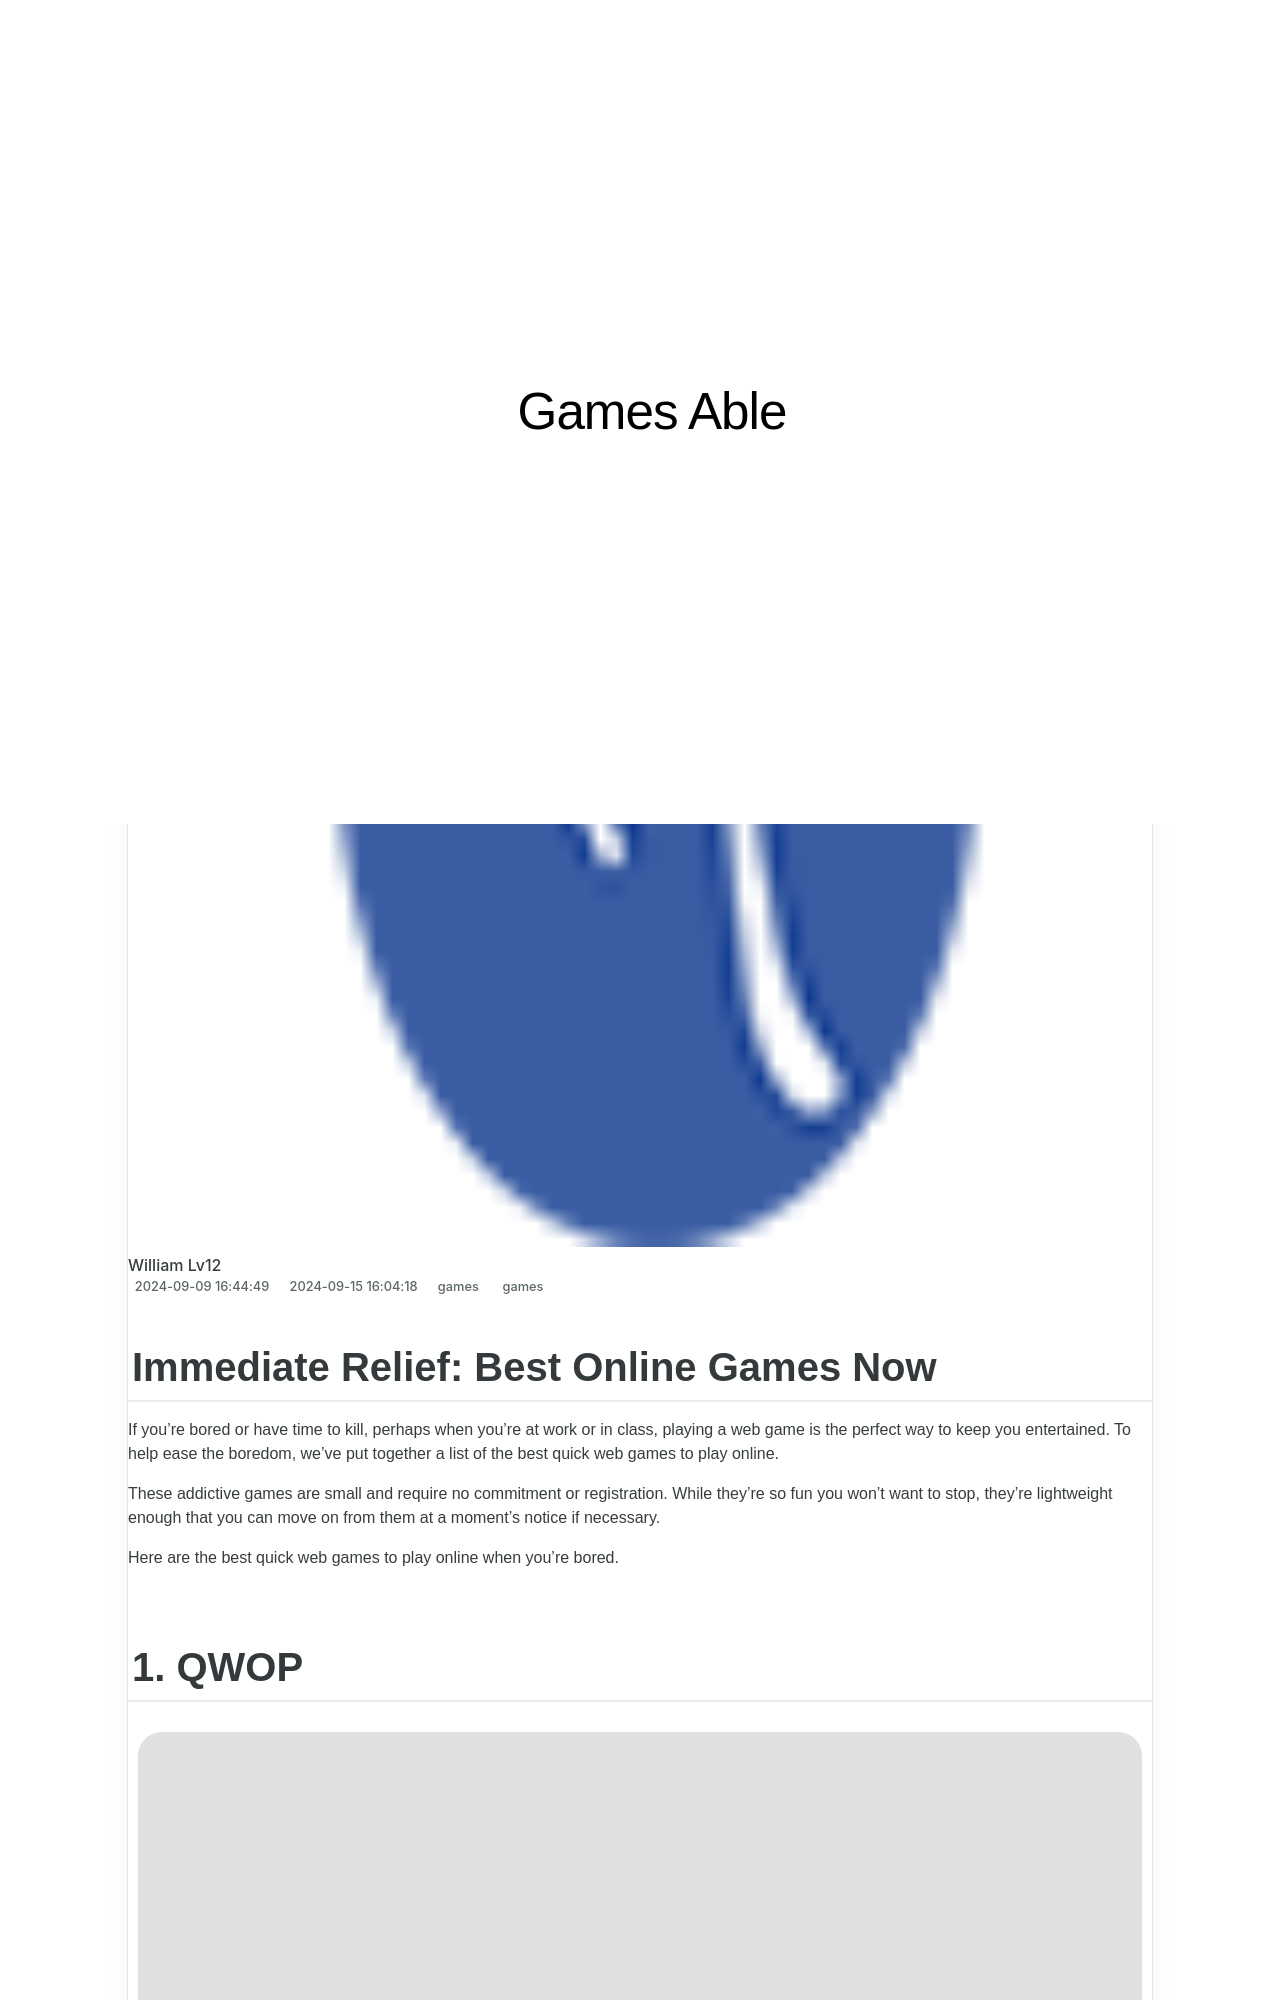

repository: techidaily/site-games-able · page: 1719159997750-immediate-relief-best-online-games-now/index.html · generator: jekyll

---
title: "Immediate Relief: Best Online Games Now!"
date: 2024-09-09T16:44:49.957Z
updated: 2024-09-15T16:04:18.479Z
tags:
  - games
categories:
  - games
description: "This Article Describes Immediate Relief: Best Online Games Now!"
excerpt: "This Article Describes Immediate Relief: Best Online Games Now!"
keywords: Quick Game Fun,Top Free Gaming,Exciting Online Games,Immediate Gaming Thrill,Fast-Paced Games Now,Best Free Games,Engaging Online Adventures
thumbnail: https://thmb.techidaily.com/56e1f89334f10f1cb05f14f5231043c0f4d7f09ccf31512b8943ddac6170bfee.jpg
---

## Immediate Relief: Best Online Games Now

 If you're bored or have time to kill, perhaps when you're at work or in class, playing a web game is the perfect way to keep you entertained. To help ease the boredom, we've put together a list of the best quick web games to play online.

 These addictive games are small and require no commitment or registration. While they're so fun you won't want to stop, they're lightweight enough that you can move on from them at a moment's notice if necessary.

 Here are the best quick web games to play online when you're bored.
